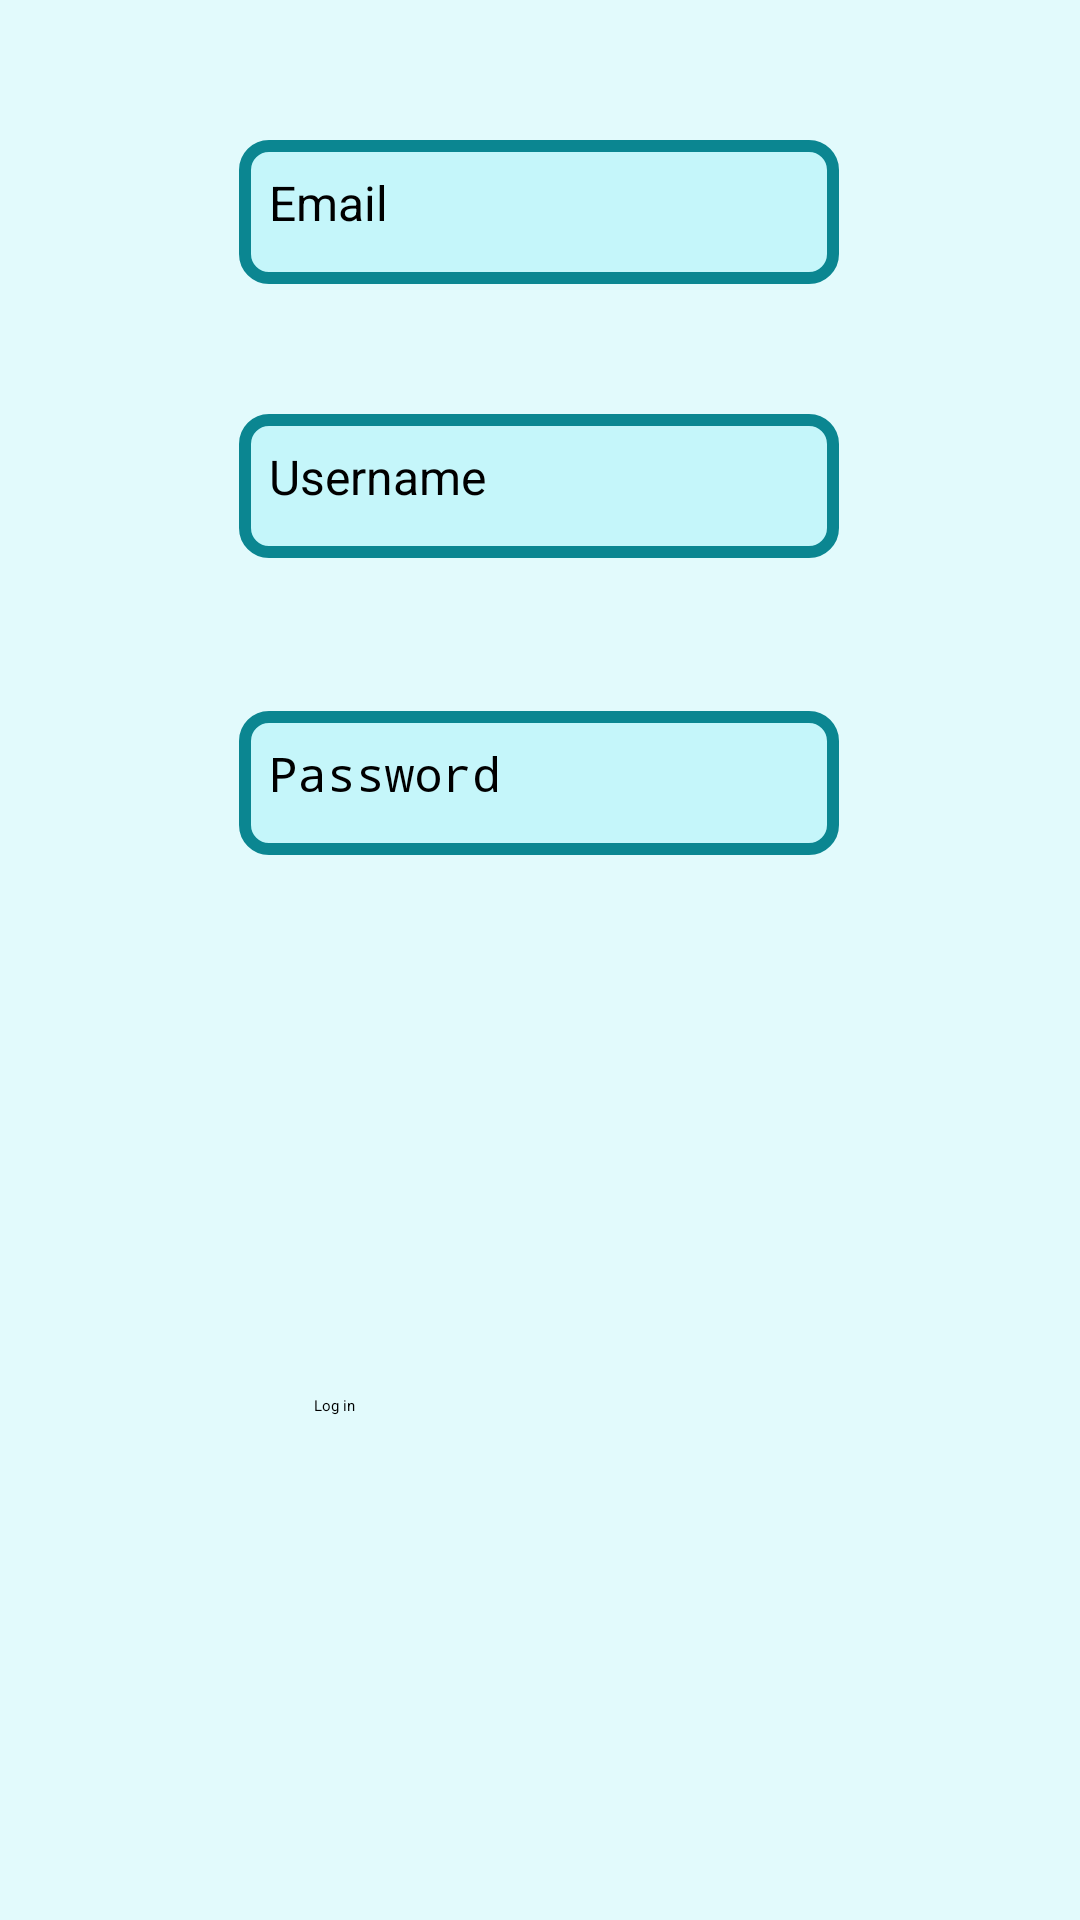

Produce the Android XML layout that renders to this screen, including the resource entries it uses.
<!-- AndroidManifest.xml: activity theme Theme.App.Starting -->
<!-- res/layout/activity_login.xml -->
<?xml version="1.0" encoding="utf-8"?>

<androidx.constraintlayout.widget.ConstraintLayout
    xmlns:android="http://schemas.android.com/apk/res/android"
    xmlns:app="http://schemas.android.com/apk/res-auto"
    xmlns:tools="http://schemas.android.com/tools"
    android:layout_width="match_parent"
    android:layout_height="match_parent"
    android:background="@color/background"
    android:id="@+id/constraintLayout" >


    <EditText
        android:id="@+id/etEmail"
        style="@style/StyleLoginEt"
        android:layout_width="200dp"
        android:layout_height="wrap_content"
        android:ems="10"
        android:inputType="textPersonName"
        android:hint="@string/login_email"
        app:layout_constraintBottom_toTopOf="@+id/loginButton"
        app:layout_constraintEnd_toEndOf="parent"
        app:layout_constraintHorizontal_bias="0.497"
        app:layout_constraintStart_toStartOf="parent"
        app:layout_constraintTop_toTopOf="parent"
        app:layout_constraintVertical_bias="0.112"
        android:minHeight="48dp"
        android:textSize="16sp"/>

    <EditText
        android:id="@+id/etUsername"
        style="@style/StyleLoginEt"
        android:layout_width="200dp"
        android:layout_height="wrap_content"
        android:ems="10"
        android:inputType="textPersonName"
        android:hint="@string/login_username"

        app:layout_constraintBottom_toTopOf="@+id/loginButton"
        app:layout_constraintEnd_toEndOf="parent"
        app:layout_constraintHorizontal_bias="0.497"
        app:layout_constraintStart_toStartOf="parent"
        app:layout_constraintTop_toTopOf="parent"
        app:layout_constraintVertical_bias="0.331" />

    <EditText
        android:id="@+id/etPassword"
        style="@style/StyleLoginEt"
        android:layout_width="200dp"
        android:layout_height="wrap_content"
        android:ems="10"
        android:inputType="textPassword"
        android:hint="@string/login_password"
        app:layout_constraintBottom_toTopOf="@+id/loginButton"
        app:layout_constraintEnd_toEndOf="parent"
        app:layout_constraintHorizontal_bias="0.497"

        app:layout_constraintStart_toStartOf="parent"
        app:layout_constraintTop_toBottomOf="@+id/etUsername"
        app:layout_constraintVertical_bias="0.221" />

    <Button
        android:id="@+id/loginButton"
        style="@style/StyleLoginBtn"
        android:layout_width="150dp"
        android:layout_height="wrap_content"
        android:layout_marginBottom="168dp"
        android:text="@string/login_login"
        app:layout_constraintBottom_toBottomOf="parent"
        app:layout_constraintEnd_toEndOf="parent"
        app:layout_constraintHorizontal_bias="0.498"
        app:layout_constraintStart_toStartOf="parent" />

    <TextView
        android:id="@+id/errorEmail"
        style="@style/StyleLoginTv"
        android:layout_width="wrap_content"
        android:layout_height="wrap_content"
        android:layout_marginTop="8dp"
        android:text="TextView"
        app:layout_constraintEnd_toEndOf="parent"
        app:layout_constraintHorizontal_bias="0.32"
        app:layout_constraintStart_toStartOf="parent"
        app:layout_constraintTop_toBottomOf="@+id/etEmail"
        />

    <TextView
        android:id="@+id/errorUsername"
        style="@style/StyleLoginTv"
        android:layout_width="wrap_content"
        android:layout_height="wrap_content"
        android:layout_marginTop="12dp"
        android:text="TextView"
        app:layout_constraintEnd_toEndOf="parent"
        app:layout_constraintHorizontal_bias="0.311"
        app:layout_constraintStart_toStartOf="parent"
        app:layout_constraintTop_toBottomOf="@+id/etUsername" />

    <TextView
        android:id="@+id/errorPassword"
        style="@style/StyleLoginTv"
        android:layout_width="wrap_content"
        android:layout_height="wrap_content"
        android:layout_marginTop="6dp"
        android:text="TextView"
        app:layout_constraintEnd_toEndOf="parent"
        app:layout_constraintStart_toStartOf="parent"
        app:layout_constraintTop_toBottomOf="@+id/etPassword" />
</androidx.constraintlayout.widget.ConstraintLayout>
<!-- resources referenced by this layout -->
<resources>
  <color name="background">#e2fafc</color>
  <string name="login_email" translatable="false">Email</string>
  <string name="login_login">Log in</string>
  <string name="login_password">Password</string>
  <string name="login_username">Username</string>
  <style name="StyleLoginBtn">
          <item name="cornerRadius">28dp</item>
          <item name="strokeColor">@color/blue</item>
          <item name="strokeWidth">4dp</item>
          <item name="android:backgroundTint">@color/lightBlue</item>
          <item name="android:textColor">@color/black</item>
      </style>
  <style name="StyleLoginEt">
          <item name="android:background">@drawable/et_style</item>
          <item name="android:padding">10dp</item>
          <item name="android:textColor">@color/black</item>
          <item name="android:minHeight">48dp</item>
          <item name="android:textSize">16sp</item>
      </style>
  <style name="StyleLoginTv">
          <item name="android:textColor">@color/red</item>
          <item name="android:textSize">12sp</item>
          <item name="android:visibility">gone</item>
      </style>
  <style name="Theme.App.Starting" parent="Theme.SplashScreen">
          <item name="windowSplashScreenBackground">#03A9F4</item>
  
          <item name="windowSplashScreenAnimatedIcon">@drawable/calendar</item>
  
          <item name="postSplashScreenTheme">@style/Theme.RafDnevnjakProject</item>
      </style>
  <color name="blue">#0B8691</color>
  <color name="lightBlue">#C5F6FA</color>
  <color name="black">#FF000000</color>
  <!-- drawable et_style (drawable) -->
  <?xml version="1.0" encoding="utf-8"?>
  
  <shape xmlns:android="http://schemas.android.com/apk/res/android" android:shape="rectangle">
      <solid android:color="@color/lightBlue" />
      <stroke
          android:width="4dp"
          android:color="@color/blue" />
      <corners android:radius="8dp"/>
  </shape>
  <color name="red">#FF0000</color>
  <style name="Theme.RafDnevnjakProject" parent="Theme.MaterialComponents.DayNight.DarkActionBar">
          
          <item name="colorPrimary">@color/menuBar</item>
          <item name="colorPrimaryVariant">@color/menuBar</item>
          <item name="colorOnPrimary">@color/white</item>
          
          <item name="colorSecondary">@color/teal_200</item>
          <item name="colorSecondaryVariant">@color/teal_700</item>
          <item name="colorOnSecondary">@color/black</item>
          
          <item name="android:statusBarColor">?attr/colorPrimaryVariant</item>
          
          <item name="android:gravity">center</item>
      </style>
  <color name="menuBar">#16d9eb</color>
  <color name="white">#FFFFFFFF</color>
  <color name="teal_200">#FF03DAC5</color>
  <color name="teal_700">#FF018786</color>
</resources>
